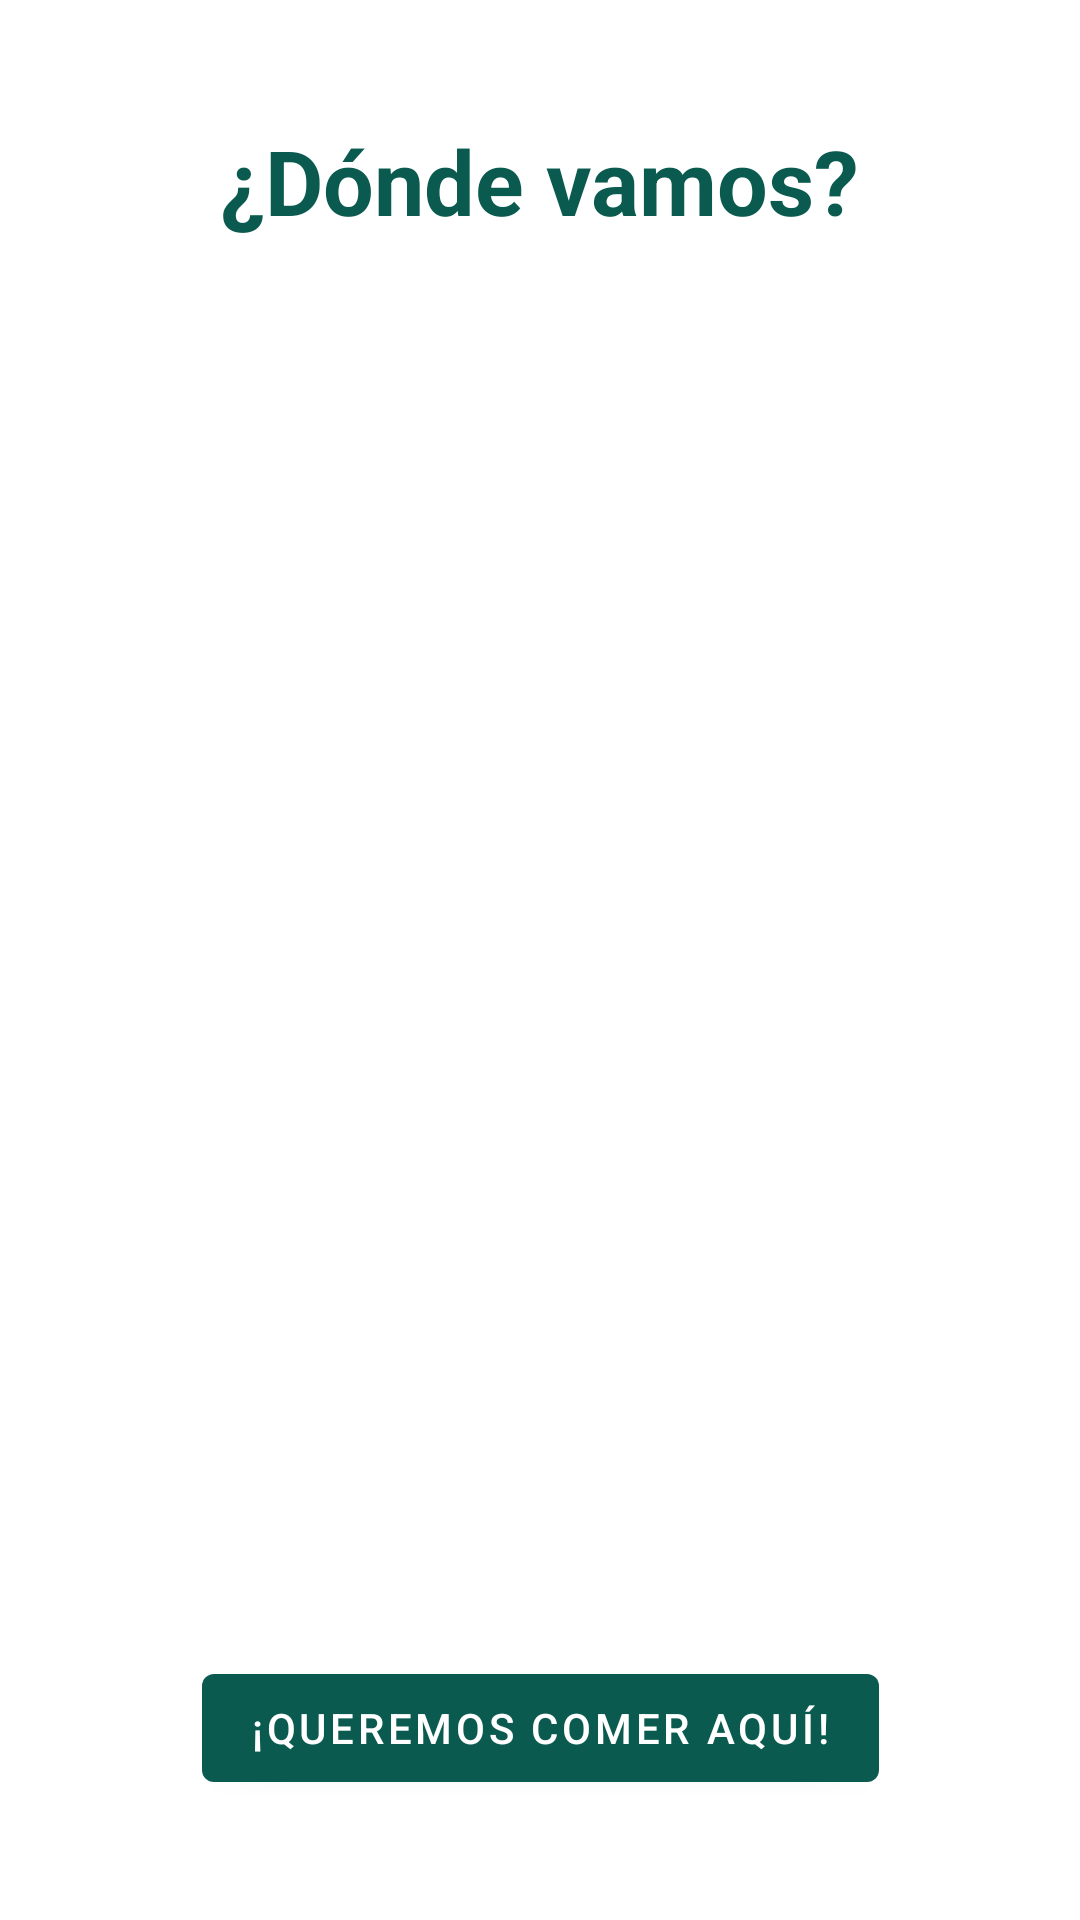

Layout XML and referenced resources for this Android screen:
<!-- AndroidManifest.xml: application theme Theme.GroupEat -->
<!-- res/layout/fragment_ciudad.xml -->
<?xml version="1.0" encoding="utf-8"?>
<androidx.constraintlayout.widget.ConstraintLayout xmlns:android="http://schemas.android.com/apk/res/android"
    xmlns:app="http://schemas.android.com/apk/res-auto"
    xmlns:tools="http://schemas.android.com/tools"
    android:layout_width="match_parent"
    android:layout_height="match_parent"
    tools:context=".FragmentCiudad">

    <TextView
        android:id="@+id/labelTitulo"
        android:layout_width="wrap_content"
        android:layout_height="41dp"
        android:layout_marginTop="40dp"
        android:text="@string/labelFragmentCiudad"
        android:textAlignment="center"
        android:textAppearance="@style/TextAppearance.AppCompat.Body1"
        android:textColor="@color/verdeAston"

        android:textSize="30sp"
        android:textStyle="bold"
        app:layout_constraintEnd_toEndOf="parent"
        app:layout_constraintHorizontal_bias="0.498"
        app:layout_constraintStart_toStartOf="parent"
        app:layout_constraintTop_toTopOf="parent"
        tools:ignore="MissingConstraints" />

    <ListView
        android:id="@+id/listViewCiudad"
        android:layout_width="357dp"
        android:layout_height="495dp"
        app:layout_constraintBottom_toTopOf="@+id/button_Ciudad"
        app:layout_constraintEnd_toEndOf="parent"
        app:layout_constraintStart_toStartOf="parent"
        app:layout_constraintTop_toBottomOf="@+id/labelTitulo"
        tools:ignore="MissingConstraints" />

    <Button
        android:id="@+id/button_Ciudad"
        android:layout_width="wrap_content"
        android:layout_height="wrap_content"
        android:text="@string/seleccionarCiudad"
        android:textColor="@color/white"
        android:layout_marginBottom="40dp"
        app:layout_constraintBottom_toBottomOf="parent"
        app:layout_constraintEnd_toEndOf="parent"
        app:layout_constraintStart_toStartOf="parent"
        app:layout_constraintVertical_bias="0.85"
        tools:ignore="MissingConstraints"/>

</androidx.constraintlayout.widget.ConstraintLayout>
<!-- resources referenced by this layout -->
<resources>
  <color name="verdeAston">#FF0A5A4F</color>
  <color name="white">#FFFFFFFF</color>
  <string name="labelFragmentCiudad">¿Dónde vamos?</string>
  <string name="seleccionarCiudad">¡Queremos comer aquí!</string>
  <style name="Theme.GroupEat" parent="Theme.MaterialComponents.DayNight.DarkActionBar">
          
          <item name="colorPrimary">@color/verdeAston</item>
          <item name="colorPrimaryVariant">@color/verdeAston</item>
          <item name="colorOnPrimary">@color/white</item>
          
          <item name="colorSecondary">@color/teal_200</item>
          <item name="colorSecondaryVariant">@color/teal_700</item>
          <item name="colorOnSecondary">@color/black</item>
          
          <item name="android:statusBarColor">?attr/colorPrimaryVariant</item>
          
      </style>
  <color name="teal_200">#FF03DAC5</color>
  <color name="teal_700">#FF018786</color>
  <color name="black">#FF000000</color>
</resources>
